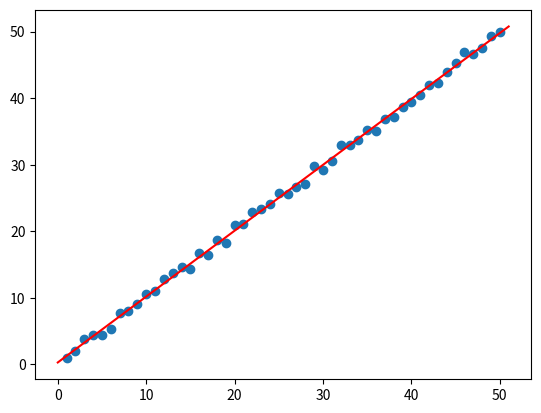

Write Python code to recreate this figure.
import numpy as np
import matplotlib.pyplot as plt

if __name__ == "__main__":
    x = np.arange(1,51).reshape(50,1).astype('float64')
    x = np.concatenate((np.ones(50).reshape(50,1),x),axis = 1)
    u = np.random.uniform(-1,1,size = 50).reshape(50,1)
    y = x[:,1].reshape(50,1) + u 
    inv_mat = np.linalg.inv(x.T.dot(x))
    w = inv_mat.dot(x.T).dot(y)
    print(w)
    xx = np.linspace(0,51,10)
    yy = np.array(w[0]+ w[1] * xx)
    plt.plot(xx,yy.T,'r')
    plt.scatter(x[:,1],y)
    plt.show()

	
	
	
